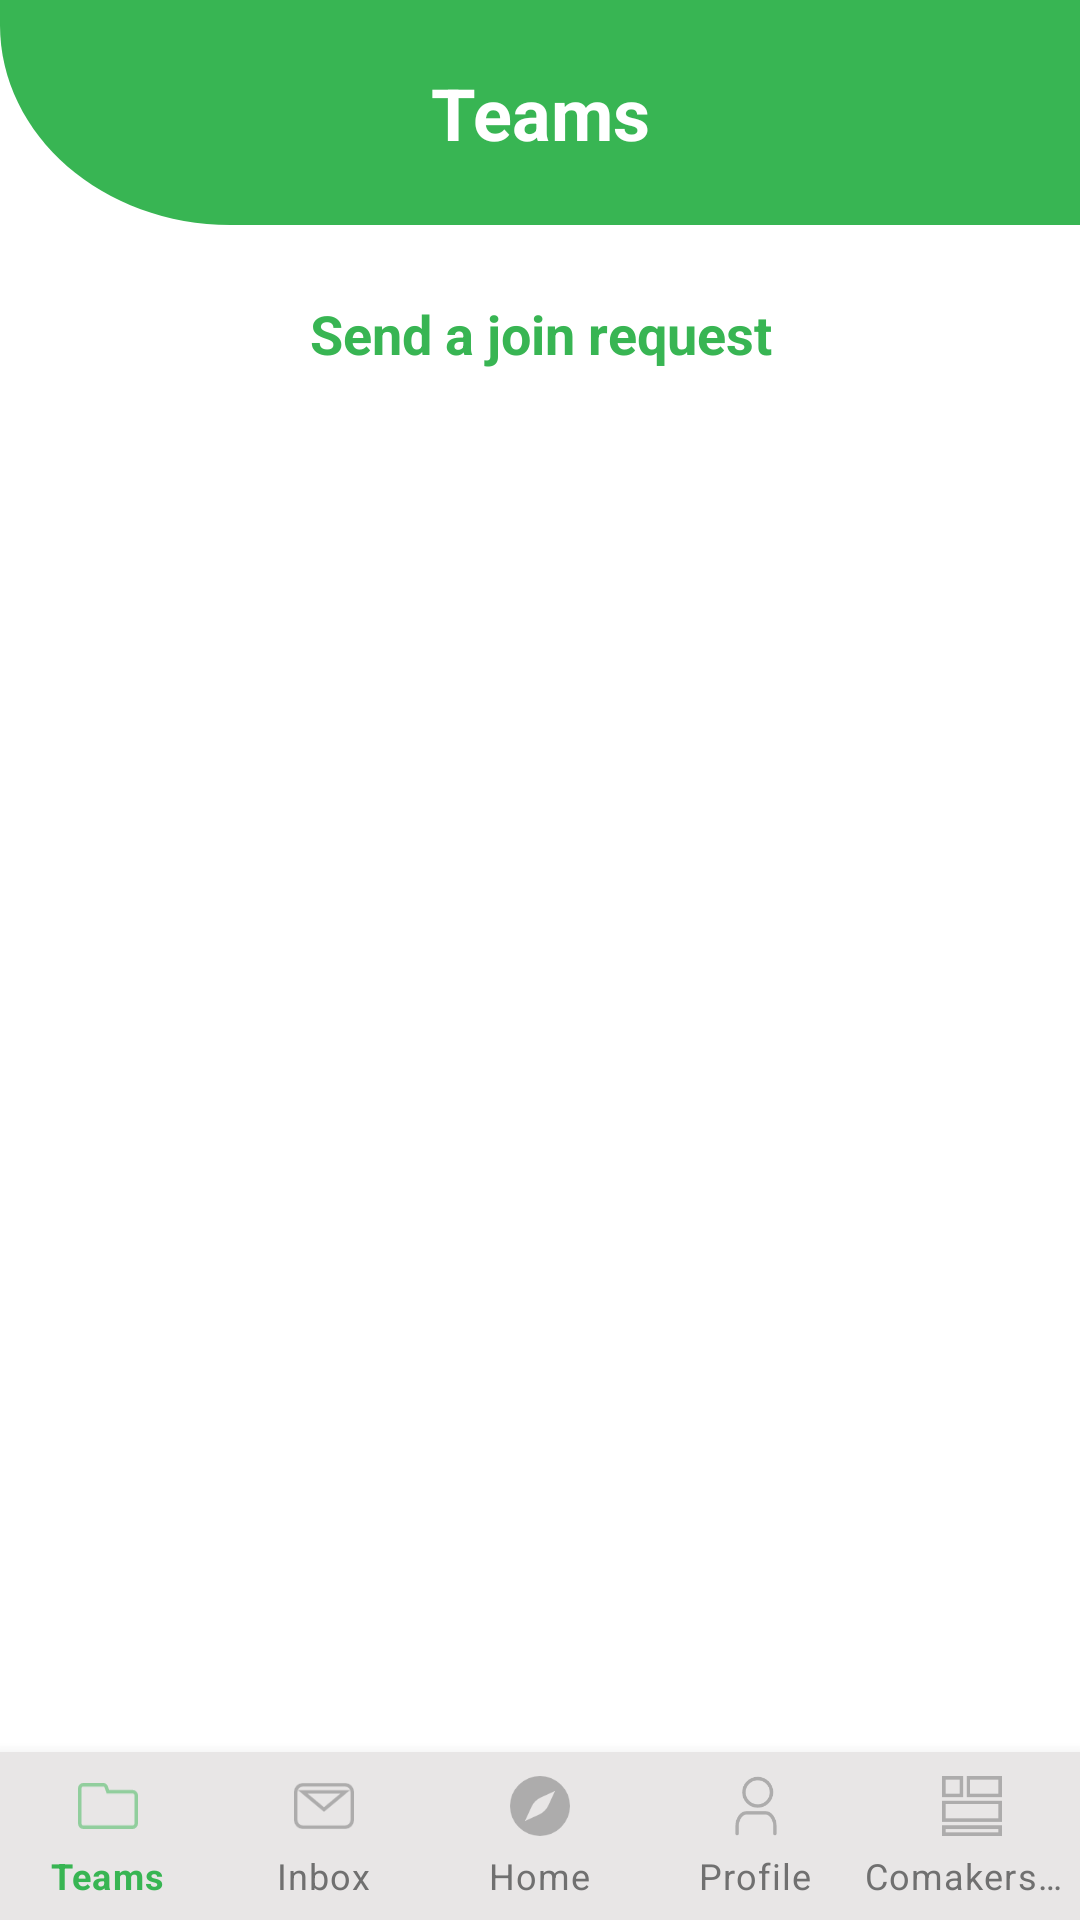

Write the Android layout XML for this screen, with the resource values it uses.
<!-- AndroidManifest.xml: application theme Theme.MaterialComponents.Light.NoActionBar -->
<!-- res/layout/activity_all_teams.xml -->
<?xml version="1.0" encoding="utf-8"?>
<androidx.constraintlayout.widget.ConstraintLayout
    xmlns:android="http://schemas.android.com/apk/res/android"
    xmlns:app="http://schemas.android.com/apk/res-auto"
    xmlns:tools="http://schemas.android.com/tools"
    android:layout_width="match_parent"
    android:layout_height="match_parent"
    tools:context=".student.team.AllTeamsActivity">

    <androidx.appcompat.widget.Toolbar
        android:id="@+id/toolbar2"
        android:layout_width="0dp"
        android:layout_height="75dp"
        android:background="@drawable/ic_toolbar_background"
        app:layout_constraintEnd_toEndOf="parent"
        app:layout_constraintHorizontal_bias="0.0"
        app:layout_constraintStart_toStartOf="parent"
        app:layout_constraintTop_toTopOf="parent">

        <ImageView
            android:id="@+id/toolbar_back_button"
            android:layout_width="wrap_content"
            android:layout_height="wrap_content"
            android:background="@drawable/outline_arrow_back"
            android:clickable="true"
            android:layout_gravity="left"
            android:layout_marginLeft="10dp"/>

        <TextView
            android:id="@+id/toolbar_title"
            android:layout_width="wrap_content"
            android:layout_height="wrap_content"
            android:layout_gravity="center"
            android:text="Teams"
            android:textColor="#FFFFFF"
            android:textSize="24sp"
            android:textStyle="bold"
            tools:layout_editor_absoluteX="180dp"
            tools:layout_editor_absoluteY="18dp" />

    </androidx.appcompat.widget.Toolbar>

    <androidx.core.widget.NestedScrollView
        android:id="@+id/scrollviewteam"
        android:layout_width="match_parent"
        android:layout_height="0dp"
        app:layout_constraintBottom_toTopOf="@+id/bottom_navigation"
        app:layout_constraintEnd_toEndOf="parent"
        app:layout_constraintHorizontal_bias="0.0"
        app:layout_constraintStart_toStartOf="parent"
        app:layout_constraintTop_toBottomOf="@+id/toolbar2">

        <androidx.constraintlayout.widget.ConstraintLayout
            android:id="@+id/constraint_layout"
            android:layout_width="match_parent"
            android:layout_height="match_parent"
            android:padding="16dp"
            app:layout_constraintEnd_toEndOf="parent"
            app:layout_constraintStart_toStartOf="parent"
            app:layout_constraintTop_toTopOf="@+id/scrollviewteam">

            <TextView
                android:id="@+id/joined_teams_title"
                android:layout_width="match_parent"
                android:layout_height="wrap_content"
                android:layout_marginTop="8dp"
                android:gravity="center"
                android:text="Send a join request"
                android:textColor="@color/primary_green"
                android:textSize="18sp"
                android:textStyle="bold"
                app:layout_constraintEnd_toEndOf="parent"
                app:layout_constraintStart_toStartOf="parent"
                app:layout_constraintTop_toTopOf="parent" />

            <TextView
                android:id="@+id/empty_txtview"
                android:layout_width="wrap_content"
                android:layout_height="wrap_content"
                android:layout_marginTop="24dp"
                android:gravity="center"
                android:text="No joined teams available!"
                android:textSize="18sp"
                android:visibility="gone"
                app:layout_constraintEnd_toEndOf="parent"
                app:layout_constraintStart_toStartOf="parent"
                app:layout_constraintTop_toBottomOf="@+id/joined_teams_title" />

            <androidx.recyclerview.widget.RecyclerView
                android:id="@+id/recyclerview_student_all_teams"
                android:layout_width="match_parent"
                android:layout_height="wrap_content"
                android:layout_marginTop="24dp"
                android:visibility="visible"
                app:layout_constraintBottom_toBottomOf="parent"
                app:layout_constraintEnd_toEndOf="parent"
                app:layout_constraintHorizontal_bias="0.0"
                app:layout_constraintStart_toStartOf="parent"
                app:layout_constraintTop_toBottomOf="@+id/joined_teams_title">

            </androidx.recyclerview.widget.RecyclerView>

        </androidx.constraintlayout.widget.ConstraintLayout>

    </androidx.core.widget.NestedScrollView>

    <com.google.android.material.bottomnavigation.BottomNavigationView
        android:id="@+id/bottom_navigation"
        android:layout_width="match_parent"
        android:layout_height="wrap_content"
        android:layout_gravity="bottom"
        android:background="#E8E6E6"
        app:itemIconSize="20dp"
        app:itemIconTint="@menu/nav_menu_selector"
        app:itemTextColor="@menu/nav_menu_selector"
        app:labelVisibilityMode="labeled"
        app:layout_constraintBottom_toBottomOf="parent"
        app:layout_constraintEnd_toEndOf="parent"
        app:layout_constraintStart_toStartOf="parent"
        app:menu="@menu/nav_menu" />

</androidx.constraintlayout.widget.ConstraintLayout>
<!-- resources referenced by this layout -->
<resources>
  <color name="primary_green">#38B553</color>
  <!-- drawable ic_toolbar_background (drawable) -->
  <vector xmlns:android="http://schemas.android.com/apk/res/android"
      android:width="376dp"
      android:height="98.18dp"
      android:viewportWidth="376"
      android:viewportHeight="98.18">
    <path
        android:pathData="M0,0H376V98.18H80.213C35.913,98.18 0,59.107 0,10.909Z"
        android:fillColor="#38b553"/>
  </vector>
</resources>
